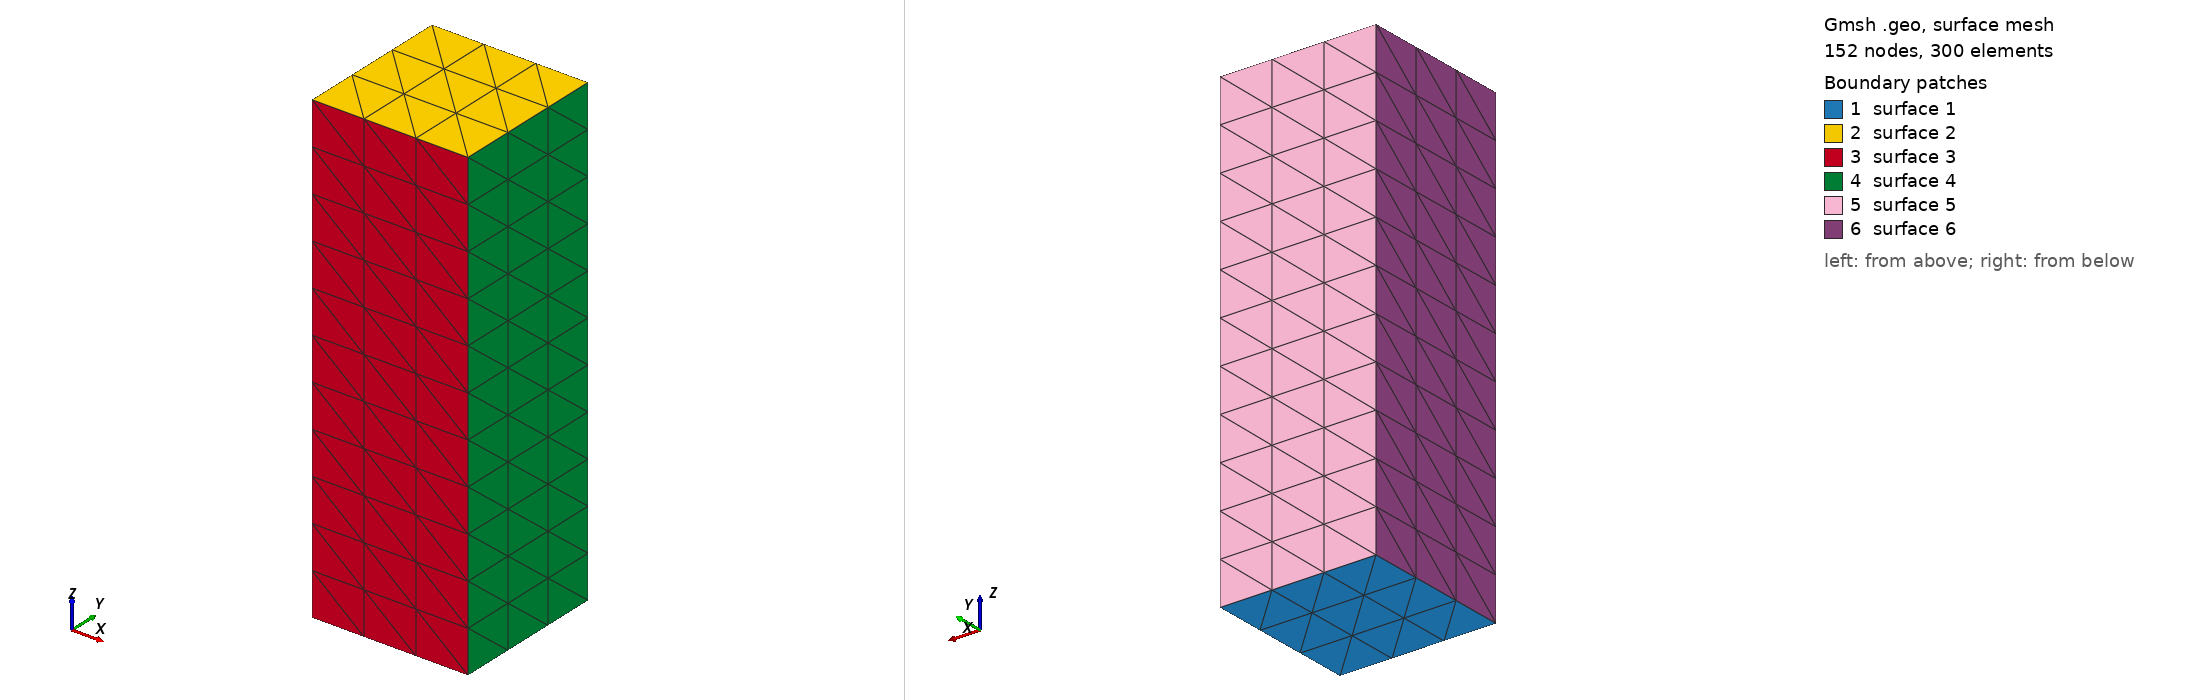

Gmsh geometry script, surface-meshed: 152 nodes, 300 surface elements. Boundary patches (legend numbers): 1 surface 1, 2 surface 2, 3 surface 3, 4 surface 4, 5 surface 5, 6 surface 6. Left view from above one corner, right view from below the opposite corner. The script declares no physical surfaces, so the legend lists its geometric surfaces. The drawing asked Gmsh for element sizes between 1% and 20% of the model's largest extent; the script's own settings can give other sizes.

=== validierungsblock_fine_short.geo (drawn) ===
// ---------------------------
// Balken 1x1x6 mm, fein genug für axiales Locking
// ---------------------------
Lx = 1;
Ly = 1;
Lz = 3;
Nx = 4;  // Anzahl Elemente in x-Richtung
Ny = 4;  // Anzahl Elemente in y-Richtung
Nz = 12; // Anzahl Elemente in z-Richtung

// Punkte
Point(1) = {0,0,0,1};
Point(2) = {Lx,0,0,1};
Point(3) = {Lx,Ly,0,1};
Point(4) = {0,Ly,0,1};
Point(5) = {0,0,Lz,1};
Point(6) = {Lx,0,Lz,1};
Point(7) = {Lx,Ly,Lz,1};
Point(8) = {0,Ly,Lz,1};

// Linien
Line(1) = {1,2}; Line(2) = {2,3}; Line(3) = {3,4}; Line(4) = {4,1};
Line(5) = {5,6}; Line(6) = {6,7}; Line(7) = {7,8}; Line(8) = {8,5};
Line(9) = {1,5}; Line(10) = {2,6}; Line(11) = {3,7}; Line(12) = {4,8};

// Flächen
Line Loop(1) = {1,2,3,4}; Plane Surface(1) = {1};
Line Loop(2) = {5,6,7,8}; Plane Surface(2) = {2};
Line Loop(3) = {1,10,-5,-9}; Plane Surface(3) = {3};
Line Loop(4) = {2,11,-6,-10}; Plane Surface(4) = {4};
Line Loop(5) = {3,12,-7,-11}; Plane Surface(5) = {5};
Line Loop(6) = {4,9,-8,-12}; Plane Surface(6) = {6};

// Volume
Surface Loop(1) = {1,2,3,4,5,6};
Volume(1) = {1};

// ---------------------------
// Transfinite Lines
Transfinite Line {1,2,3,4} = Nx;  // Breite x-Richtung
Transfinite Line {5,6,7,8} = Nx;
Transfinite Line {9,10,11,12} = Nz; // Länge z-Richtung

// Querschnitt y-Richtung (Höhe)
Transfinite Line {1,2,3,4,5,6,7,8} = Ny;

// Transfinite Surfaces & Volume
Transfinite Surface {1,2,3,4,5,6};
Transfinite Volume {1};

// ---------------------------
// Kein Recombine
// Recombine Volume {1}; // NICHT verwenden

// Mesh 3D
Mesh 3;
